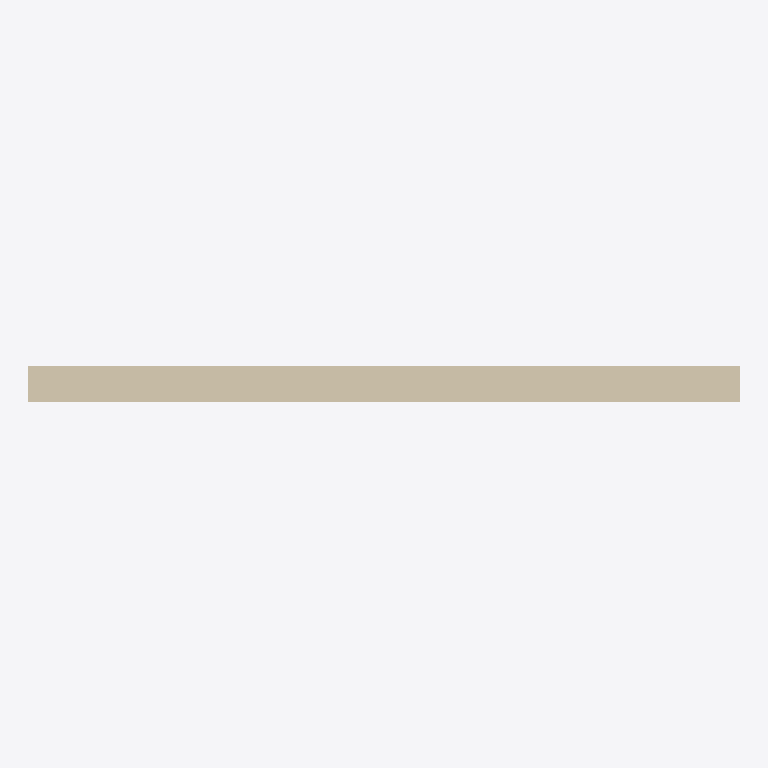
Plan cut of the same IFC building model at storey 'Ceiling' (level 2.70 m, cut at 4.10 m), seen from above with north up, elements coloured by IFC class: 1 wall (beige). No cut surface shows.
Extent 4.0 m × 0.2 m × 3.0 m (x, y, z). Storeys (4): Foundation at -0.80 m; Level 1 Living Rm. at -0.55 m; Ceiling at 2.70 m; Roof Line at 6.00 m. Elements (1): 1 IfcWall.

HEADER;
FILE_DESCRIPTION((''),'');
FILE_NAME('storeys-mm.ifc','2026-01-01T00:00:00',(''),(''),'','','');
FILE_SCHEMA(('IFC4'));
ENDSEC;
DATA;
#15=IFCPROJECT('0project000000000000',#5,'Proj',$,$,$,$,(#10),#14);
#17=IFCSITE('0site00000000000000',#5,'Site',$,$,#16,$,$,.ELEMENT.,$,$,$,$,$);
#18=IFCBUILDING('0building0000000000',#5,'Bldg',$,$,#16,$,$,.ELEMENT.,$,$,$);
#19=IFCBUILDINGSTOREY('0storeyA00000000000',#5,'Ceiling',$,$,#16,$,$,.ELEMENT.,2700.00000000008);
#20=IFCBUILDINGSTOREY('0storeyB00000000000',#5,'Roof Line',$,$,#16,$,$,.ELEMENT.,6000.0);
#21=IFCBUILDINGSTOREY('0storeyC00000000000',#5,'Foundation',$,$,#16,$,$,.ELEMENT.,-800.0);
#22=IFCBUILDINGSTOREY('0storeyD00000000000',#5,'Level 1 Living Rm.',$,$,#16,$,$,.ELEMENT.,-550.0);
#39=IFCWALL('0wall00000000000000',#5,'Wall A',$,$,#16,#38,$,$);
ENDSEC;
